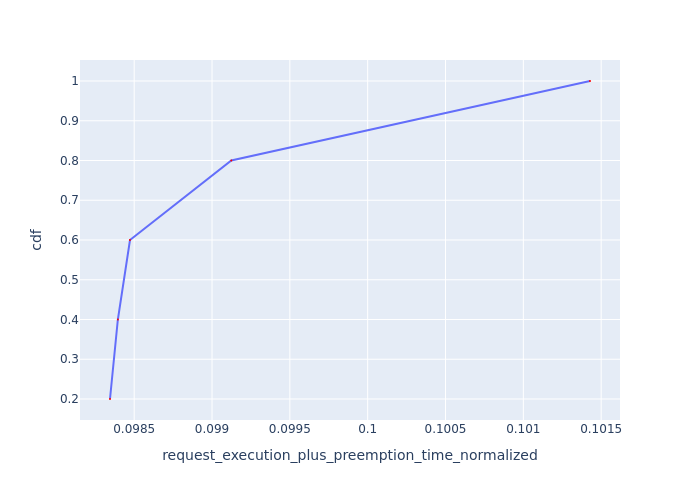

The table this chart was drawn from, first rows:
Request Id, request_execution_plus_preemption_time_n…, cdf
0_3, 0.09834, 0.2
0_2, 0.09839, 0.4
0_1, 0.09847, 0.6
0_4, 0.09912, 0.8
0_0, 0.1014, 1.0
